Image classification data set "dataset" (gbernardon/pip_tip_dataset on GitHub). Class labels (2): broken, intact.

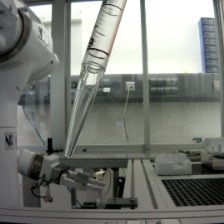
Label: intact

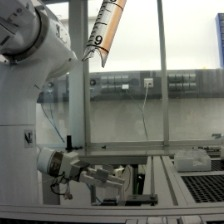
Label: broken

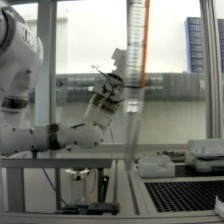
Label: intact

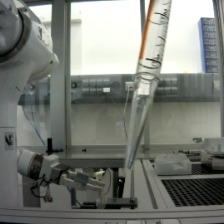
Label: intact

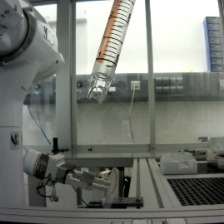
Label: broken

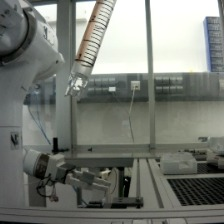
Label: broken
